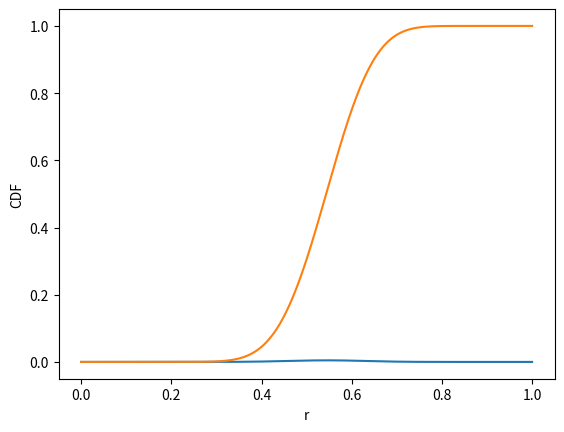

Here is the Python script that generated this plot:
#!/usr/bin/env python
# -*- coding: utf-8 -*-

# Integrator to obtain denominator value in P(r|x) via Bayes Theorem
# Test if P(r|x) is normalized
# Graph P(r|x) and look for maximum value
# Calculate and graph CDF from P(r|x)

import numpy as np
import math
import matplotlib.pyplot as plt
import scipy.integrate as integrate

delta_r = 0.001  # Space between r values to integrate (sum)
r = np.arange(0, 1 + delta_r, delta_r)  # r range [0,1]
values = np.array([math.pow(x, 18) * math.pow((1 - x), 15) for x in r])  # Summing value (array)

# Determine denominator value with an integral
integral_1 = integrate.quad(lambda x: math.pow(x, 18) * math.pow((1 - x), 15), 0, 1.)[0] * (1 / delta_r)

# Test the distribution sums up to 1
print('Distribution sum is: %.3f' % sum(values/(integral_1)))

# Plot P(r|x)
plt.plot(r, (values / (integral_1)))
plt.xlabel('r')
plt.ylabel('$f_{x}$(r)')
# plt.savefig('T1_p2_c_pdf.pdf')
plt.show()

# Look for maximum value in P(r|x)
max_r = r[np.argmax((values / (integral_1)))]
print('Maximum value of r is: %.3f' % max_r)

# Plot CDF
plt.plot(r, np.cumsum((values / (integral_1))))  # equivalent to P(r<r)
plt.xlabel('r')
plt.ylabel('CDF')
# plt.savefig('T1_p2_c_cdf.pdf')
plt.show()
